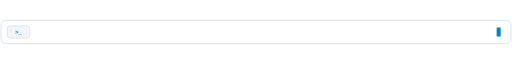
t = 0.00 s
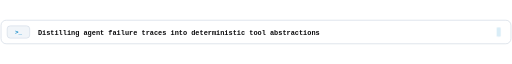
t = 1.67 s
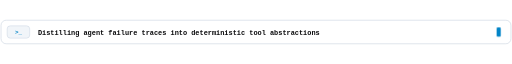
t = 3.33 s
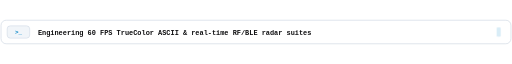
t = 5.00 s
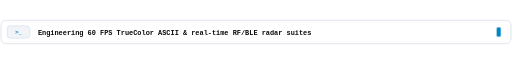
t = 6.67 s
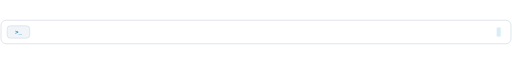
t = 8.33 s

The animated SVG that drew these frames (rendered in a browser with its animation timeline set to each time). Animation: 2 CSS @keyframes rules; frames cover the first 8.33 s, repeats indefinitely.

<svg xmlns="http://www.w3.org/2000/svg" viewBox="0 0 1000 50" width="100%" height="50" role="img" aria-label="Dynamic Command Terminal">
  <style>
    .mono { font-family: 'JetBrains Mono', 'SFMono-Regular', Consolas, 'Liberation Mono', Menlo, monospace; }
    @keyframes cycleLine {
      0%, 4% { opacity: 0; transform: translateY(7px); }
      8%, 22% { opacity: 1; transform: translateY(0px); }
      26%, 100% { opacity: 0; transform: translateY(-7px); }
    }
    @keyframes blinkCursor {
      0%, 49% { opacity: 1; }
      50%, 100% { opacity: 0.15; }
    }
    .line { opacity: 0; animation: cycleLine 16s cubic-bezier(0.22, 1, 0.36, 1) infinite; }
    .cursor { animation: blinkCursor 1.1s steps(2, end) infinite; }
  </style>
  <rect x="2" y="2" width="996" height="46" rx="10" fill="#ffffff" stroke="#cbd5e1" stroke-width="1.2" />
  <rect x="14" y="13" width="44" height="24" rx="6" fill="#f1f5f9" stroke="#cbd5e1" stroke-width="1" />
  <text x="36" y="29" text-anchor="middle" class="mono" font-size="11.5" font-weight="700" fill="#0284c7">&gt;_</text>
  <text x="74" y="31" class="mono line line-0" font-size="13.5" font-weight="600" fill="#09090b" style="animation-delay:0s">Distilling agent failure traces into deterministic tool abstractions</text><text x="74" y="31" class="mono line line-1" font-size="13.5" font-weight="600" fill="#09090b" style="animation-delay:4s">Engineering 60 FPS TrueColor ASCII &amp; real-time RF/BLE radar suites</text><text x="74" y="31" class="mono line line-2" font-size="13.5" font-weight="600" fill="#09090b" style="animation-delay:8s">Zero-dependency defensive web security auditing &amp; enterprise hardening</text><text x="74" y="31" class="mono line line-3" font-size="13.5" font-weight="600" fill="#09090b" style="animation-delay:12s">Operating at Apex Flow State • Continuous Iteration • Every Commit</text>
  <rect x="970" y="16" width="8" height="18" rx="2" fill="#0284c7" class="cursor" />
</svg>
